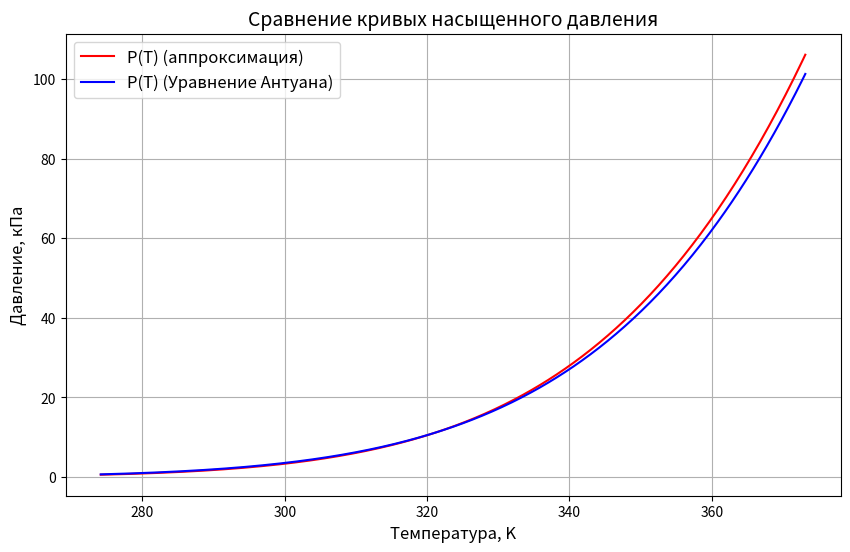

Recreate this plot in Python.
import numpy as np
import matplotlib.pyplot as plt

def F0T_gas(T): # Расчет приведенной энергии Гиббса для газа при температуре Т
    x = T * 1e-4
    return 261.047321 + 30.6373513 * np.log(x) - 0.000281369 * (1.0 / (x * x)) \
           + 0.015643651 * (1.0 / x) + 63.174977293 * x - 24.0775730439 * x * x + 4.1166014 * x * x * x

def F0T_water(T): # Расчет приведенной энергии Гиббса для воды при температуре Т
    x = T
    return -61.53274 + 17.64285 * np.log(x) - 823.02681312 * (1.0 / (x * x)) + 351.948940 * (1.0 / x) \
           - 0.205265594 * x + 0.0006830665 * x * x - 0.0000005178652 * x * x * x

def G0T_gas(T): # Расчёт свободной энергии Гиббса для газа при температуре T (в Кельвинах)
    x = T
    return (-241.820 * 1000) - (9.908 * 1000) - x * F0T_gas(x)

def G0T_liquid(T): # Расчёт свободной энергии Гиббса для жидкости при температуре T (в Кельвинах)
    x = T
    return (-285.83 * 1000) - (13.273 * 1000) - x * F0T_water(x)

def P_approximation(T):
    P0 = 101325 # стандартное атмосферное давление в Па
    R = 8.3144598 # универсальная газовая постоянная
    return P0 * np.exp((G0T_liquid(T) - G0T_gas(T)) / (R * T))

# Константы для уравнения Антуана (для воды)
# Уравнение валидно для диапазона температур от 1°C до 100°C
A = 8.07131
B = 1730.63
C = 233.426

# Диапазон температур (в градусах Цельсия)
T_C = np.linspace(1, 100, 500)  # Температура в диапазоне от 1 до 100 °C
T_K = T_C + 273.15  # Конвертация температуры в Кельвины

# Расчёт давления по двум методам
P_approximation_values = [P_approximation(T) for T in T_K]  # Давление по аппроксимации
P_approximation_kPa = np.array(P_approximation_values) / 1000  # Конвертация давления в кПа

P_antoine_mmHg = 10 ** (A - B / (T_C + C))  # Давление по уравнению Антуана (мм рт. ст.)
P_antoine_kPa = P_antoine_mmHg * 0.133322  # Конвертация мм рт. ст. в кПа

# Построение графика для сравнения
plt.figure(figsize=(10, 6))
plt.plot(T_K, P_approximation_kPa, label="P(T) (аппроксимация)", color="red")  # График по аппроксимации
plt.plot(T_K, P_antoine_kPa, label="P(T) (Уравнение Антуана)", color="blue") # График по уравнению Антуана
plt.title("Сравнение кривых насыщенного давления", fontsize=14) # Заголовок графика
plt.xlabel("Температура, K", fontsize=12) # Ось X (температура в Кельвинах)
plt.ylabel("Давление, кПа", fontsize=12) # Ось Y (давление в кПа)
plt.grid(True) # Добавление сетки на график
plt.legend(fontsize=12) # Легенда для графика
plt.show()